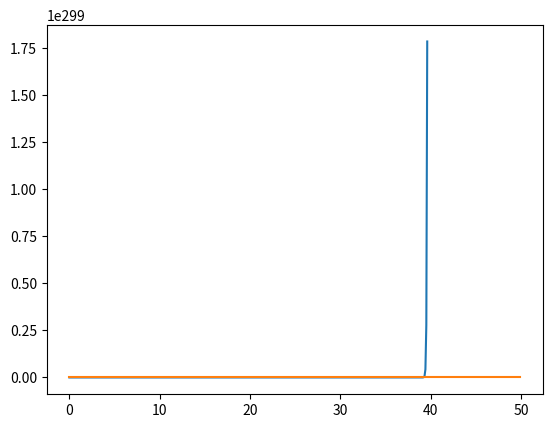
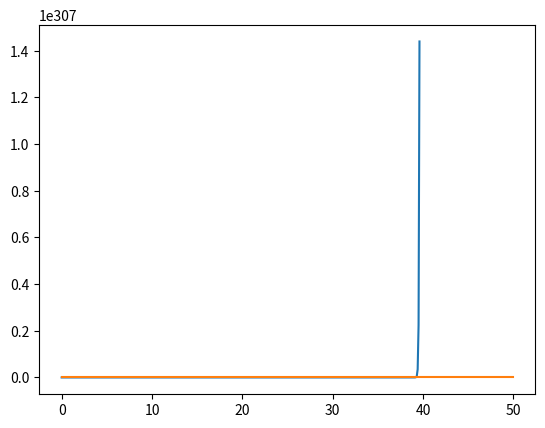

Recreate these plots in Python, in order.
from matplotlib.pyplot import *
import numpy as np
from scipy.linalg import expm
import math as math
nex=12
sigmas = np.kron(np.array([[0,1],[0,0]]),np.eye(nex))
sigmen = sigmas.transpose()
def a(x):
    mat = np.array([[0 for i in range(x)] for j in range(x)])
    acum=0
    for y in range(1,x):
        acum=acum+1
        mat[y-1][y]=float(math.sqrt(acum))
    return(mat)
a = np.kron(np.eye(2),a(nex))
adag = a.transpose()
Hjc = np.matmul(sigmas,sigmen)+np.matmul(adag,a)+(np.matmul(adag,sigmen)+np.matmul(a,sigmas))/1000
e1 = np.array([0,1,0,0,0,0,0,0,0,0,0,0,0,0,0,0,0,0,0,0,0,0,0,0])
d1 = np.array([[0 for i in range(2*nex)],e1,[0 for i in range(2*nex)],[0 for i in range(2*nex)],[0 for i in range(2*nex)],[0 for i in range(2*nex)],[0 for i in range(2*nex)],[0 for i in range(2*nex)],[0 for i in range(2*nex)],[0 for i in range(2*nex)],[0 for i in range(2*nex)],[0 for i in range(2*nex)],[0 for i in range(2*nex)],[0 for i in range(2*nex)],[0 for i in range(2*nex)],[0 for i in range(2*nex)],[0 for i in range(2*nex)],[0 for i in range(2*nex)],[0 for i in range(2*nex)],[0 for i in range(2*nex)],[0 for i in range(2*nex)],[0 for i in range(2*nex)],[0 for i in range(2*nex)],[0 for i in range(2*nex)]])
temp = 10
S1 = np.sqrt(temp+1)*np.sqrt(0.1)*sigmen
S1d =S1.transpose()
S2 = np.sqrt(temp+1)*np.sqrt(0.2)*a
S2d =S2.transpose()
S3 = np.sqrt(temp)*np.sqrt(0.1)*sigmas
S3d =S3.transpose()
S4 = np.sqrt(temp)*np.sqrt(0.2)*adag
S4d =S4.transpose()
Hju = Hjc-0.5j*(np.matmul(S1d,S1)+np.matmul(S2d,S2)+np.matmul(S3d,S3)+np.matmul(S4d,S4))
ene=500
nst=300
emas_gg=[]
eqju_gg=[]
eqav_gg=[0 for i in range(ene)]
emas_ee=[]
eqju_ee=[]
eqav_ee=[0 for i in range(ene)]
emas_00=[]
eqju_00=[]
eqav_00=[0 for i in range(ene)]
emas_11=[]
eqju_11=[]
eqav_11=[0 for i in range(ene)]

deltat=50/ene
tiempo=[deltat*i for i in range (ene)]
def mulmat(a,b):
    c=a.dot(b)
    return c
#ecuacion maestra
for i in range (0,ene):
    mat = d1
    mat = mat -deltat*1j*( mulmat(Hjc,mat)- mulmat(mat,Hjc) )
    mat = mat +deltat*0.5*( 2*mulmat(S1,mulmat(mat,S1d)) -1*mulmat(mat,mulmat(S1d,S1)) -1*mulmat(S1d,mulmat(S1,mat)) )
    mat = mat +deltat*0.5*( 2*mulmat(S2,mulmat(mat,S2d)) -1*mulmat(mat,mulmat(S2d,S2)) -1*mulmat(S2d,mulmat(S2,mat)) )
    mat = mat +deltat*0.5*( 2*mulmat(S3,mulmat(mat,S3d)) -1*mulmat(mat,mulmat(S3d,S3)) -1*mulmat(S3d,mulmat(S3,mat)) )
    mat = mat +deltat*0.5*( 2*mulmat(S4,mulmat(mat,S4d)) -1*mulmat(mat,mulmat(S4d,S4)) -1*mulmat(S4d,mulmat(S4,mat)) )
    d1 = mat
    emas_gg.append(np.abs(mulmat(mat,mulmat(sigmas,sigmen)).trace()))
    emas_ee.append(np.abs(mulmat(mat,mulmat(sigmen,sigmas)).trace()))
    emas_00.append(np.abs(mulmat(mat,mulmat(adag,a)).trace()))
    emas_11.append(np.abs(mulmat(mat,mulmat(a,adag)).trace()))

#quantum jumps
for m in range(0,nst):
    for n in range(0,ene):
        vec = e1
        aver = np.array([0,0,0,0,0,0,0,0,0,0,0,0,0,0,0,0,0,0,0,0,0,0,0,0])
        rn1=np.random.random_sample()
        rn2=np.random.random_sample()
        deltap1= deltat*np.abs(np.dot(np.array(mulmat(S1,vec)),np.array(mulmat(S1,vec))))
        deltap2= deltat*np.abs(np.dot(np.array(mulmat(S2,vec)),np.array(mulmat(S2,vec))))
        deltap3= deltat*np.abs(np.dot(np.array(mulmat(S3,vec)),np.array(mulmat(S3,vec))))
        deltap4= deltat*np.abs(np.dot(np.array(mulmat(S4,vec)),np.array(mulmat(S4,vec))))
        def tongo(v): #normalización de vectores
            norm = np.linalg.norm(v)
            if (norm == 0):
               return v
            else:
               return v/norm
        if(deltap1+deltap2+deltap3+deltap4==0): #evitar que la normalización se indefina si ambos deltap son 0
          deltasum = 0.001
        else:
          deltasum = deltap1+deltap2+deltap3+deltap4
        if(rn1<deltasum):
           if(rn2<=(deltap1/deltasum)):
              vec=tongo(mulmat(S1,vec))
           elif(rn2<=((deltap1+deltap2)/deltasum)):
              vec=tongo(mulmat(S2,vec))
           elif(rn2<=((deltap1+deltap2+deltap3)/deltasum)):
              vec=tongo(mulmat(S3,vec))
           else:
              vec=tongo(mulmat(S4,vec))
        else:
           vec=tongo(mulmat(expm(-1j*deltat*Hju),vec))
        aver_gg= mulmat(sigmen,vec)
        aver_ee= mulmat(sigmas,vec)
        aver_00= mulmat(a,vec)
        aver_11= mulmat(adag,vec)
        eqju_gg.append(np.abs(np.dot(aver_gg,aver_gg)))
        eqju_ee.append(np.abs(np.dot(aver_ee,aver_ee)))
        eqju_00.append(np.abs(np.dot(aver_00,aver_00)))
        eqju_11.append(np.abs(np.dot(aver_11,aver_11)))
        e1 = vec
        eqav_gg[n]=eqav_gg[n]+(np.abs(np.dot(aver_gg,aver_gg)))/nst
        eqav_ee[n]=eqav_ee[n]+(np.abs(np.dot(aver_ee,aver_ee)))/nst
        eqav_00[n]=eqav_00[n]+(np.abs(np.dot(aver_00,aver_00)))/nst
        eqav_11[n]=eqav_11[n]+(np.abs(np.dot(aver_11,aver_11)))/nst
    e1 = np.array([0,1,0,0,0,0,0,0,0,0,0,0,0,0,0,0,0,0,0,0,0,0,0,0])

figure()
plot(tiempo,emas_gg)
plot(tiempo,eqav_gg)
savefig('pobg.png')

figure()
plot(tiempo,emas_00)
plot(tiempo,eqav_00)
savefig('pob0.png')

